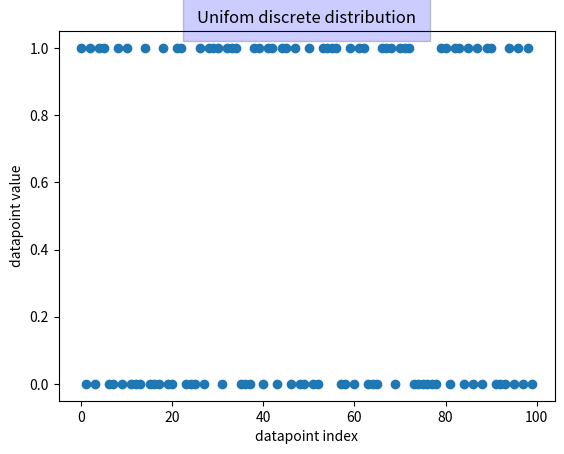

This chart was generated by the following Python code: (Note: this script raises an exception after producing the figure.)
import numpy as np
import matplotlib.pyplot as plt

nb_data = 100

style = {'facecolor': 'blue', 'alpha': 0.2, 'pad': 10}
x = np.random.randint(0, 2, nb_data)
plt.plot(range(nb_data), x, 'o')
title = 'Unifom discrete distribution'
plt.xlabel('datapoint index')
plt.ylabel('datapoint value')
plt.title(title, bbox=style)
plt.savefig('classic_distros/uniform_discrete.pdf')
plt.close()

nbins = 50
plt.hist(x, bins=nbins)
title_hist = 'Histogram ' + title
plt.xlabel('datapoint value')
plt.ylabel('number of occurrences')
plt.title(title, bbox=style)
plt.savefig('classic_distros/hist_uniform_discrete.pdf')
plt.close()
